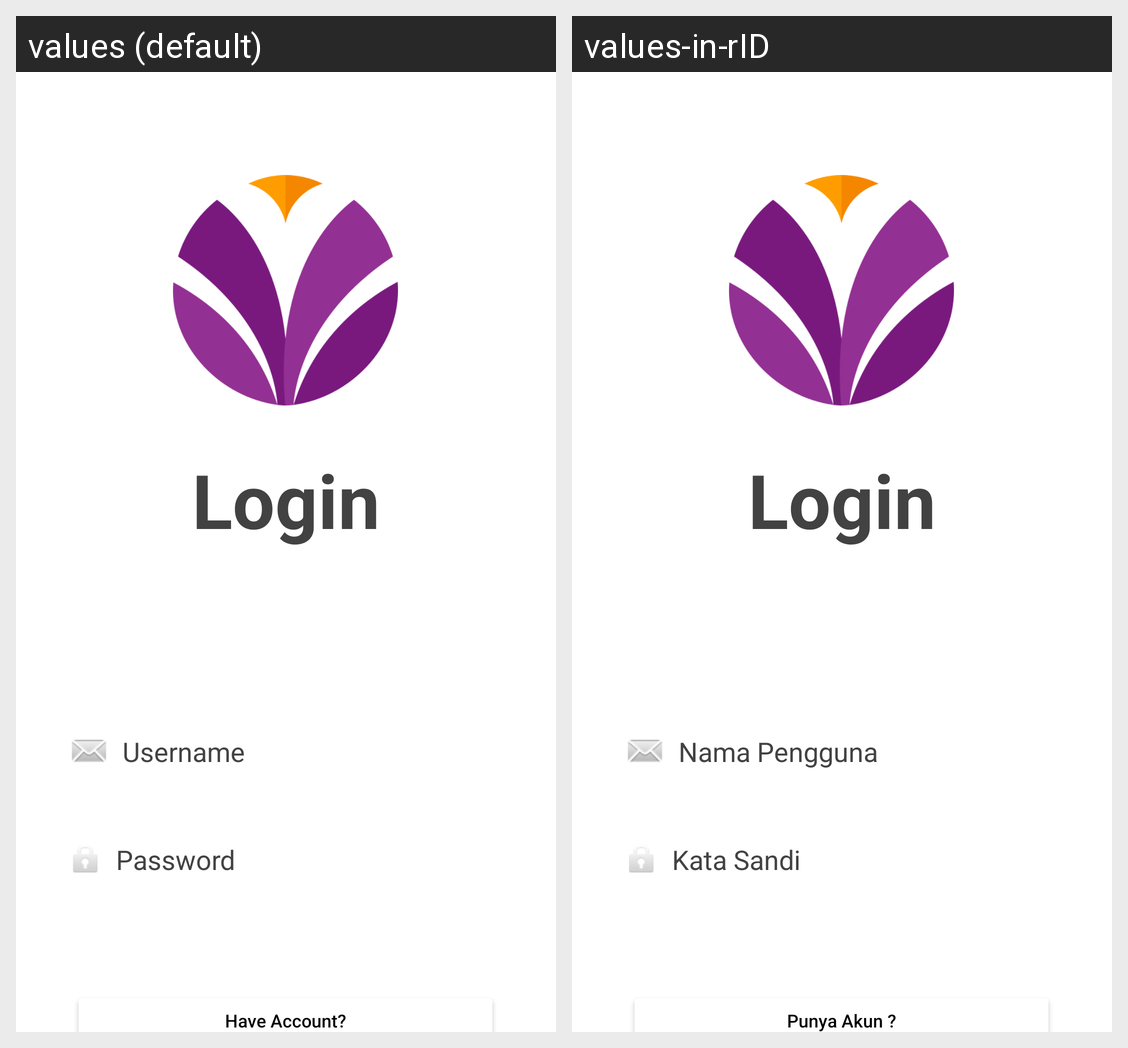

Here is an Android app screen in its default locale and in the app's own translations. Write out the translated-string differences for the strings that appear on this screen.
Android screen res/layout/fragment_login.xml rendered under 2 locales, left to right: values (default), values-in-rID. Device: Nexus 5 (rendered at 1080×1920; each locale shown at half size, 540×960, under a caption strip naming it); theme Theme.Challenge5.
Strings drawn on this screen, with the default value and each locale's value (text and hints the layout hard-codes, and strings that could not be matched under every locale, appear in the picture but are not listed):

login
  values: Login
  values-in-rID: Login

have_account
  values: Have Account?
  values-in-rID: Punya Akun ?

password
  values: Password
  values-in-rID: Kata Sandi

username
  values: Username
  values-in-rID: Nama Pengguna
